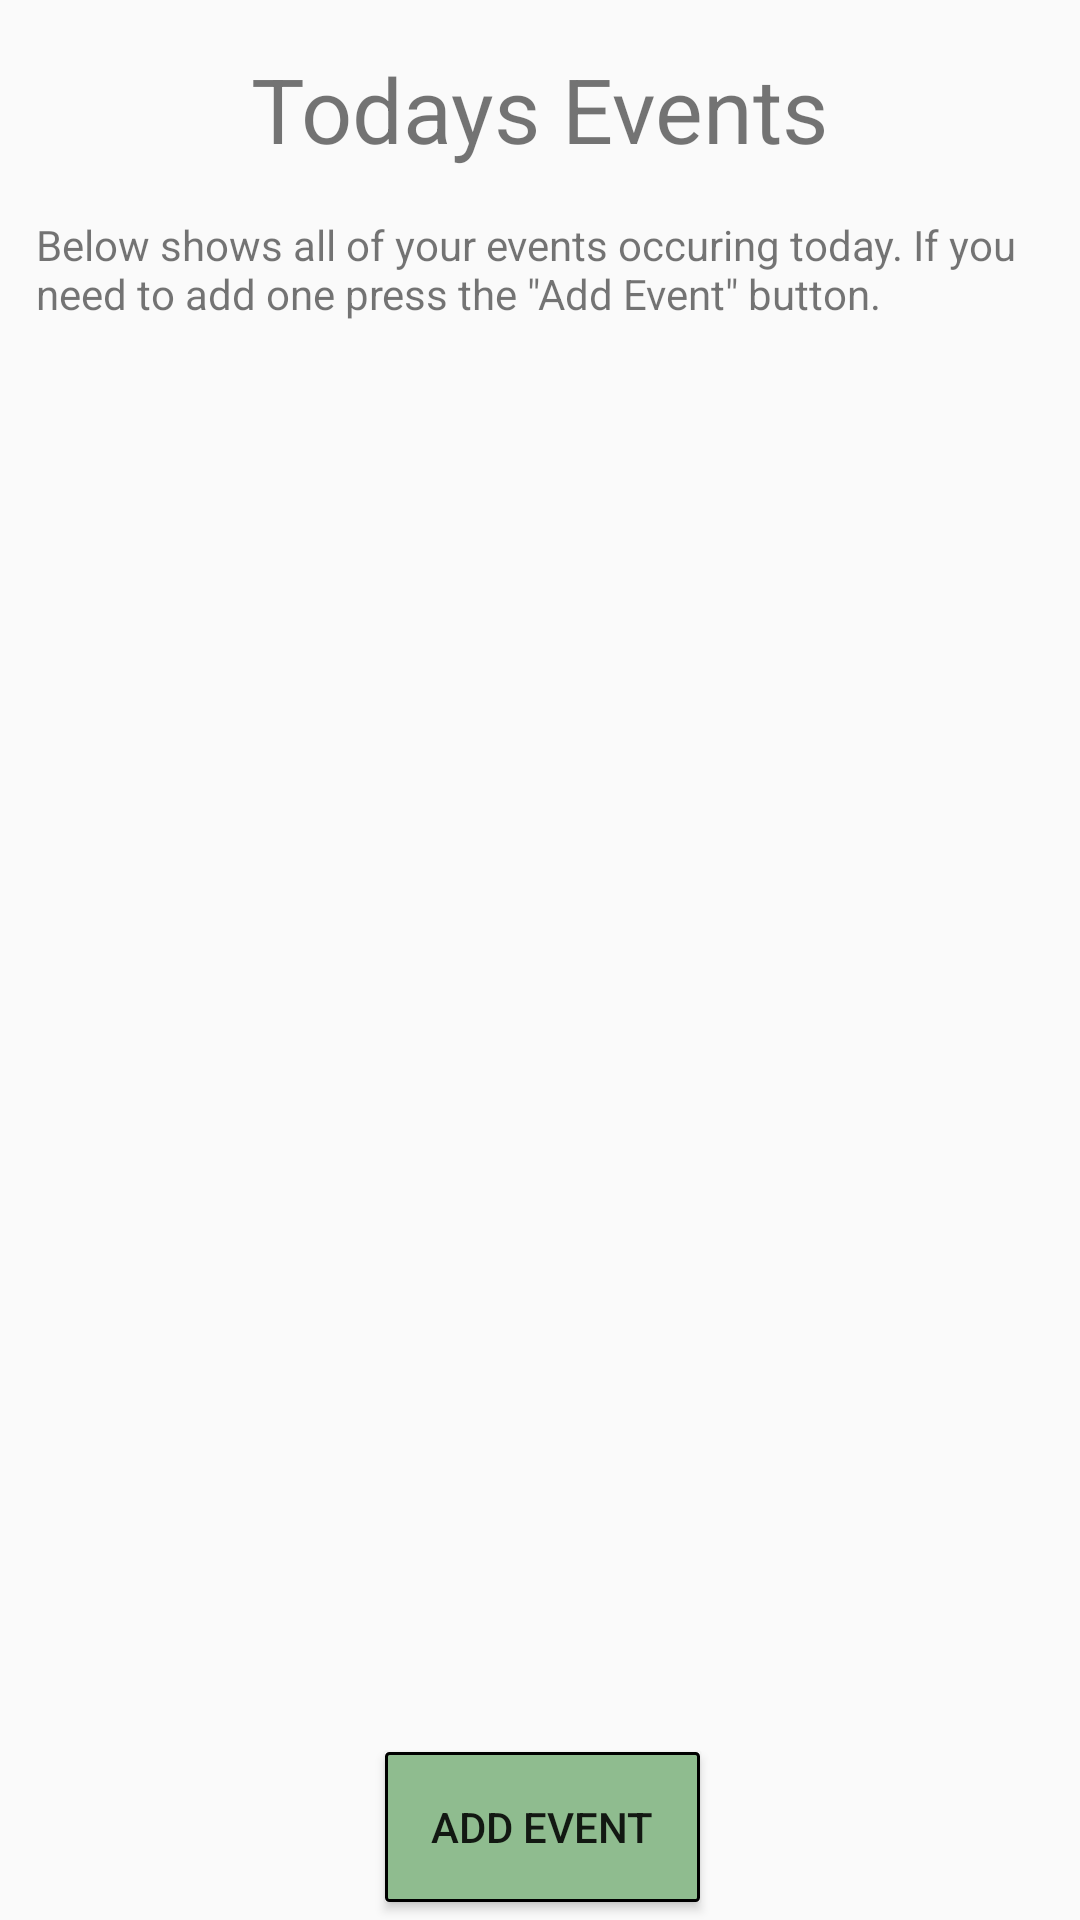

Produce the Android XML layout that renders to this screen, including the resource entries it uses.
<!-- AndroidManifest.xml: application theme AppTheme -->
<!-- res/layout/activity_todays.xml -->
<?xml version="1.0" encoding="utf-8"?>
<android.support.constraint.ConstraintLayout xmlns:android="http://schemas.android.com/apk/res/android"
    xmlns:app="http://schemas.android.com/apk/res-auto"
    xmlns:tools="http://schemas.android.com/tools"
    android:layout_width="match_parent"
    android:layout_height="match_parent"
    tools:context=".todaysActivity">

    <ListView
        android:id="@+id/DBlistView"
        android:layout_width="338dp"
        android:layout_height="428dp"
        android:layout_marginStart="8dp"
        android:layout_marginLeft="8dp"
        android:layout_marginTop="121dp"
        android:layout_marginEnd="8dp"
        android:layout_marginRight="8dp"
        android:background="@drawable/border"
        app:layout_constraintEnd_toEndOf="parent"
        app:layout_constraintStart_toStartOf="parent"
        app:layout_constraintTop_toTopOf="parent" />

    <Button
        android:id="@+id/addM2"
        android:layout_width="105dp"
        android:layout_height="50dp"
        android:layout_marginStart="153dp"
        android:layout_marginLeft="153dp"
        android:layout_marginTop="584dp"
        android:layout_marginEnd="153dp"
        android:layout_marginRight="153dp"
        android:background="@drawable/border_green"
        android:onClick="change"
        android:text="Add Event"
        app:layout_constraintEnd_toEndOf="parent"
        app:layout_constraintHorizontal_bias="0.49"
        app:layout_constraintStart_toStartOf="parent"
        app:layout_constraintTop_toTopOf="parent" />

    <TextView
        android:id="@+id/textView33"
        android:layout_width="wrap_content"
        android:layout_height="wrap_content"
        android:layout_marginStart="70dp"
        android:layout_marginLeft="70dp"
        android:layout_marginTop="16dp"
        android:layout_marginEnd="70dp"
        android:layout_marginRight="70dp"
        android:text="Todays Events"
        android:textColor="@color/caldroid_black"
        android:textSize="30sp"
        app:layout_constraintEnd_toEndOf="parent"
        app:layout_constraintStart_toStartOf="parent"
        app:layout_constraintTop_toTopOf="parent" />

    <TextView
        android:id="@+id/textView34"
        android:layout_width="342dp"
        android:layout_height="wrap_content"
        android:layout_marginStart="12dp"
        android:layout_marginLeft="8dp"
        android:layout_marginTop="72dp"
        android:text='Below shows all of your events occuring today. If you need to add one press the "Add Event" button.'
        android:textColor="@color/caldroid_black"
        app:layout_constraintEnd_toEndOf="parent"
        app:layout_constraintHorizontal_bias="0.0"
        app:layout_constraintStart_toStartOf="parent"
        app:layout_constraintTop_toTopOf="parent" />

</android.support.constraint.ConstraintLayout>
<!-- resources referenced by this layout -->
<resources>
  <!-- drawable border_green (drawable) -->
  <?xml version="1.0" encoding="utf-8"?>
  <shape xmlns:android="http://schemas.android.com/apk/res/android"
      android:shape="rectangle">
      <solid android:color="#8FBC8F	 " />
      <corners android:radius="1dp" />
      <stroke android:width="3px" android:color="#000000" />
  </shape>
  <style name="AppTheme" parent="Theme.AppCompat.Light.NoActionBar">
          
          <item name="colorPrimary">@color/colorPrimary</item>
          <item name="colorPrimaryDark">@color/colorPrimaryDark</item>
          <item name="colorAccent">@color/colorAccent</item>
      </style>
  <!-- not gathered from this repository: default colours our renderer supplied (Android Studio template values) -->
  <color name="colorPrimary">#FF6200EE</color>
  <color name="colorPrimaryDark">#FF3700B3</color>
  <color name="colorAccent">#FF03DAC5</color>
</resources>
